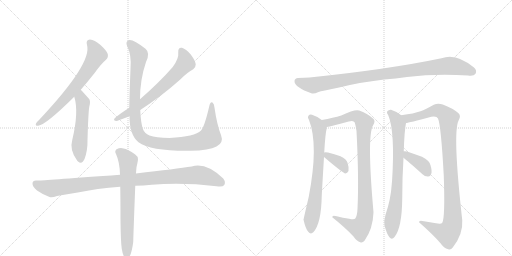
t = 0.00 s
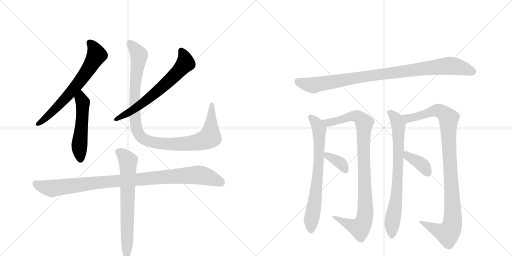
t = 2.25 s
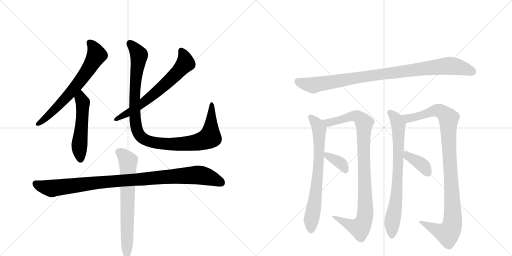
t = 4.50 s
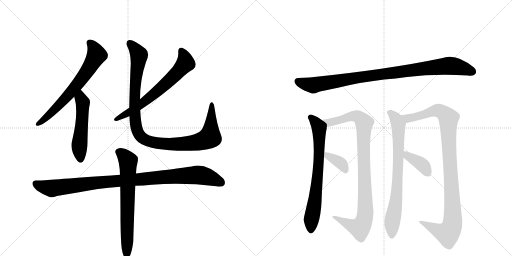
t = 6.75 s
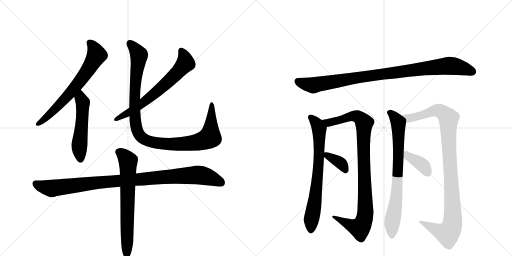
t = 9.00 s
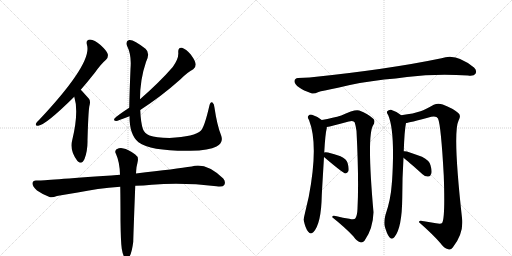
t = 11.25 s

The animated SVG that drew these frames (rendered in a browser with its animation timeline set to each time). Animation: 13 CSS @keyframes rules; one cycle of 11.25 s.

<svg version="1.1" viewBox="0 0 2048 1024" xmlns="http://www.w3.org/2000/svg">
  <g stroke="lightgray" stroke-dasharray="1,1" stroke-width="1" transform="scale(4, 4)">
    <line x1="0" y1="0" x2="256" y2="256"></line>
    <line x1="256" y1="0" x2="0" y2="256"></line>
    <line x1="128" y1="0" x2="128" y2="256"></line>
    <line x1="0" y1="128" x2="256" y2="128"></line>
    <line x1="256" y1="0" x2="512" y2="256"></line>
    <line x1="512" y1="0" x2="256" y2="256"></line>
    <line x1="384" y1="0" x2="384" y2="256"></line>
    <line x1="256" y1="128" x2="512" y2="128"></line>
  </g>
<g transform="scale(1, -1) translate(0, -850)">
   <style type="text/css">
    @keyframes keyframes0 {
      from {
       stroke: black;
       stroke-dashoffset: 676;
       stroke-width: 128;
       }
       69% {
       animation-timing-function: step-end;
       stroke: black;
       stroke-dashoffset: 0;
       stroke-width: 128;
       }
       to {
       stroke: black;
       stroke-width: 1024;
       }
       }
       #make-me-a-hanzi-animation-0 {
         animation: keyframes0 0.800130s both;
         animation-delay: 0.000000s;
         animation-timing-function: linear;
       }
    @keyframes keyframes1 {
      from {
       stroke: black;
       stroke-dashoffset: 527;
       stroke-width: 128;
       }
       63% {
       animation-timing-function: step-end;
       stroke: black;
       stroke-dashoffset: 0;
       stroke-width: 128;
       }
       to {
       stroke: black;
       stroke-width: 1024;
       }
       }
       #make-me-a-hanzi-animation-1 {
         animation: keyframes1 0.678874s both;
         animation-delay: 0.800130s;
         animation-timing-function: linear;
       }
    @keyframes keyframes2 {
      from {
       stroke: black;
       stroke-dashoffset: 666;
       stroke-width: 128;
       }
       68% {
       animation-timing-function: step-end;
       stroke: black;
       stroke-dashoffset: 0;
       stroke-width: 128;
       }
       to {
       stroke: black;
       stroke-width: 1024;
       }
       }
       #make-me-a-hanzi-animation-2 {
         animation: keyframes2 0.791992s both;
         animation-delay: 1.479004s;
         animation-timing-function: linear;
       }
    @keyframes keyframes3 {
      from {
       stroke: black;
       stroke-dashoffset: 1065;
       stroke-width: 128;
       }
       78% {
       animation-timing-function: step-end;
       stroke: black;
       stroke-dashoffset: 0;
       stroke-width: 128;
       }
       to {
       stroke: black;
       stroke-width: 1024;
       }
       }
       #make-me-a-hanzi-animation-3 {
         animation: keyframes3 1.116699s both;
         animation-delay: 2.270996s;
         animation-timing-function: linear;
       }
    @keyframes keyframes4 {
      from {
       stroke: black;
       stroke-dashoffset: 1011;
       stroke-width: 128;
       }
       77% {
       animation-timing-function: step-end;
       stroke: black;
       stroke-dashoffset: 0;
       stroke-width: 128;
       }
       to {
       stroke: black;
       stroke-width: 1024;
       }
       }
       #make-me-a-hanzi-animation-4 {
         animation: keyframes4 1.072754s both;
         animation-delay: 3.387695s;
         animation-timing-function: linear;
       }
    @keyframes keyframes5 {
      from {
       stroke: black;
       stroke-dashoffset: 691;
       stroke-width: 128;
       }
       69% {
       animation-timing-function: step-end;
       stroke: black;
       stroke-dashoffset: 0;
       stroke-width: 128;
       }
       to {
       stroke: black;
       stroke-width: 1024;
       }
       }
       #make-me-a-hanzi-animation-5 {
         animation: keyframes5 0.812337s both;
         animation-delay: 4.460449s;
         animation-timing-function: linear;
       }
    @keyframes keyframes6 {
      from {
       stroke: black;
       stroke-dashoffset: 965;
       stroke-width: 128;
       }
       76% {
       animation-timing-function: step-end;
       stroke: black;
       stroke-dashoffset: 0;
       stroke-width: 128;
       }
       to {
       stroke: black;
       stroke-width: 1024;
       }
       }
       #make-me-a-hanzi-animation-6 {
         animation: keyframes6 1.035319s both;
         animation-delay: 5.272786s;
         animation-timing-function: linear;
       }
    @keyframes keyframes7 {
      from {
       stroke: black;
       stroke-dashoffset: 722;
       stroke-width: 128;
       }
       70% {
       animation-timing-function: step-end;
       stroke: black;
       stroke-dashoffset: 0;
       stroke-width: 128;
       }
       to {
       stroke: black;
       stroke-width: 1024;
       }
       }
       #make-me-a-hanzi-animation-7 {
         animation: keyframes7 0.837565s both;
         animation-delay: 6.308105s;
         animation-timing-function: linear;
       }
    @keyframes keyframes8 {
      from {
       stroke: black;
       stroke-dashoffset: 969;
       stroke-width: 128;
       }
       76% {
       animation-timing-function: step-end;
       stroke: black;
       stroke-dashoffset: 0;
       stroke-width: 128;
       }
       to {
       stroke: black;
       stroke-width: 1024;
       }
       }
       #make-me-a-hanzi-animation-8 {
         animation: keyframes8 1.038574s both;
         animation-delay: 7.145671s;
         animation-timing-function: linear;
       }
    @keyframes keyframes9 {
      from {
       stroke: black;
       stroke-dashoffset: 364;
       stroke-width: 128;
       }
       54% {
       animation-timing-function: step-end;
       stroke: black;
       stroke-dashoffset: 0;
       stroke-width: 128;
       }
       to {
       stroke: black;
       stroke-width: 1024;
       }
       }
       #make-me-a-hanzi-animation-9 {
         animation: keyframes9 0.546224s both;
         animation-delay: 8.184245s;
         animation-timing-function: linear;
       }
    @keyframes keyframes10 {
      from {
       stroke: black;
       stroke-dashoffset: 762;
       stroke-width: 128;
       }
       71% {
       animation-timing-function: step-end;
       stroke: black;
       stroke-dashoffset: 0;
       stroke-width: 128;
       }
       to {
       stroke: black;
       stroke-width: 1024;
       }
       }
       #make-me-a-hanzi-animation-10 {
         animation: keyframes10 0.870117s both;
         animation-delay: 8.730469s;
         animation-timing-function: linear;
       }
    @keyframes keyframes11 {
      from {
       stroke: black;
       stroke-dashoffset: 1033;
       stroke-width: 128;
       }
       77% {
       animation-timing-function: step-end;
       stroke: black;
       stroke-dashoffset: 0;
       stroke-width: 128;
       }
       to {
       stroke: black;
       stroke-width: 1024;
       }
       }
       #make-me-a-hanzi-animation-11 {
         animation: keyframes11 1.090658s both;
         animation-delay: 9.600586s;
         animation-timing-function: linear;
       }
    @keyframes keyframes12 {
      from {
       stroke: black;
       stroke-dashoffset: 383;
       stroke-width: 128;
       }
       55% {
       animation-timing-function: step-end;
       stroke: black;
       stroke-dashoffset: 0;
       stroke-width: 128;
       }
       to {
       stroke: black;
       stroke-width: 1024;
       }
       }
       #make-me-a-hanzi-animation-12 {
         animation: keyframes12 0.561686s both;
         animation-delay: 10.691243s;
         animation-timing-function: linear;
       }
</style>
<path d="M 323 491 Q 350 522 380 560 Q 404 594 424 611 Q 434 620 431 634 Q 427 647 402 670 Q 378 691 360 692 Q 342 691 348 670 Q 370 598 157 371 Q 147 362 144 356 Q 140 346 153 347 Q 184 351 297 463 L 323 491 Z" fill="lightgray"></path> 
<path d="M 297 463 Q 316 403 289 290 Q 277 250 309 207 L 312 204 Q 328 191 338 214 Q 351 248 350 289 Q 353 398 357 423 Q 364 447 355 456 L 328 486 L 323 491 C 302 512 289 492 297 463 Z" fill="lightgray"></path> 
<path d="M 561 410 Q 646 465 721 532 Q 751 562 773 573 Q 783 580 783 593 Q 782 606 763 632 Q 744 654 728 659 Q 712 662 713 641 Q 716 616 691 582 Q 639 522 560 453 L 517 419 Q 469 388 458 376 Q 452 367 466 366 Q 469 366 518 385 L 561 410 Z" fill="lightgray"></path> 
<path d="M 884 310 Q 868 350 858 419 Q 857 435 850 440 Q 841 444 837 425 Q 818 343 804 328 Q 780 303 678 298 Q 623 299 598 308 Q 577 318 572 333 Q 563 358 561 410 L 560 453 Q 560 532 584 602 Q 602 638 582 655 Q 533 694 516 690 Q 501 684 508 667 Q 527 630 522 574 Q 518 480 517 419 L 518 385 Q 518 310 554 281 Q 603 245 762 247 Q 837 248 866 264 Q 896 279 884 310 Z" fill="lightgray"></path> 
<path d="M 541 107 Q 574 108 607 111 Q 731 121 866 105 Q 891 101 897 110 Q 904 123 893 136 Q 824 202 767 184 Q 707 175 544 156 L 480 151 Q 192 130 158 128 L 146 128 Q 131 129 130 117 Q 129 104 148 88 Q 166 75 198 62 Q 208 58 228 66 Q 244 70 311 80 Q 387 96 481 103 L 541 107 Z" fill="lightgray"></path> 
<path d="M 487 -145 Q 491 -170 498 -179 Q 504 -186 511 -184 Q 526 -174 533 -117 Q 533 -102 541 107 L 544 156 Q 545 172 546 181 Q 549 194 551 205 Q 555 223 541 232 Q 510 254 494 256 Q 482 262 466 253 Q 457 244 464 234 Q 479 201 480 151 L 481 103 Q 482 43 482 -33 Q 483 -117 487 -145 Z" fill="lightgray"></path> 
<path d="M 1537 532 Q 1583 536 1628 542 Q 1745 557 1872 548 Q 1896 545 1902 555 Q 1909 568 1896 580 Q 1824 640 1766 617 Q 1550 572 1238 540 Q 1216 540 1192 538 Q 1179 537 1178 526 Q 1177 513 1197 500 Q 1213 488 1245 477 Q 1255 473 1274 482 Q 1287 486 1352 499 Q 1434 520 1537 532 Z" fill="lightgray"></path> 
<path d="M 1297 240 Q 1301 315 1307 337 L 1307 342 C 1309 355 1309 355 1287 370 Q 1268 385 1248 391 Q 1239 394 1233 386 Q 1229 380 1236 370 Q 1275 271 1235 63 Q 1214 -27 1214 -29 Q 1214 -30 1215 -32 Q 1222 -65 1233 -77 Q 1243 -90 1254 -78 Q 1285 -44 1287 67 Q 1287 71 1296 222 L 1297 240 Z" fill="lightgray"></path> 
<path d="M 1307 342 Q 1325 345 1395 364 Q 1414 370 1419 360 Q 1423 347 1426 326 Q 1436 133 1430 15 Q 1429 -12 1421 -24 Q 1417 -30 1397 -25 Q 1372 -21 1347 -15 Q 1328 -9 1329 -19 Q 1383 -62 1414 -96 Q 1427 -115 1441 -119 Q 1450 -122 1458 -113 Q 1492 -65 1494 1 Q 1467 305 1492 348 Q 1504 367 1492 376 Q 1473 394 1437 408 Q 1421 415 1365 388 Q 1334 379 1287 370 C 1258 364 1278 336 1307 342 Z" fill="lightgray"></path> 
<path d="M 1296 222 Q 1371 158 1382 156 Q 1389 157 1394 166 Q 1397 178 1390 199 Q 1386 214 1362 225 Q 1338 234 1312 240 Q 1300 243 1297 240 C 1281 234 1281 234 1296 222 Z" fill="lightgray"></path> 
<path d="M 1615 245 Q 1618 330 1624 358 C 1627 374 1627 374 1605 389 Q 1587 404 1564 411 Q 1555 412 1549 405 Q 1545 399 1553 389 Q 1581 323 1568 122 Q 1567 118 1567 113 Q 1563 52 1542 -9 Q 1535 -34 1538 -52 Q 1547 -85 1557 -98 Q 1567 -111 1578 -98 Q 1608 -62 1609 59 Q 1609 140 1614 219 L 1615 245 Z" fill="lightgray"></path> 
<path d="M 1624 358 Q 1634 358 1725 383 Q 1747 387 1752 376 Q 1764 349 1775 149 Q 1781 -20 1769 -41 Q 1765 -47 1744 -43 L 1696 -35 Q 1675 -29 1676 -39 Q 1731 -87 1762 -123 Q 1775 -142 1793 -147 Q 1803 -151 1811 -140 Q 1853 -86 1849 -31 Q 1810 317 1834 367 Q 1846 388 1833 398 Q 1811 417 1771 432 Q 1752 439 1735 431 Q 1702 412 1682 405 Q 1657 396 1605 389 C 1575 385 1595 352 1624 358 Z" fill="lightgray"></path> 
<path d="M 1614 219 Q 1630 207 1690 153 Q 1700 143 1713 144 Q 1722 144 1725 155 Q 1729 165 1722 189 Q 1718 208 1688 223 Q 1625 248 1615 245 C 1585 244 1590 237 1614 219 Z" fill="lightgray"></path> 
      <clipPath id="make-me-a-hanzi-clip-0">
      <path d="M 323 491 Q 350 522 380 560 Q 404 594 424 611 Q 434 620 431 634 Q 427 647 402 670 Q 378 691 360 692 Q 342 691 348 670 Q 370 598 157 371 Q 147 362 144 356 Q 140 346 153 347 Q 184 351 297 463 L 323 491 Z" fill="lightgray"></path>
      </clipPath>
      <path clip-path="url(#make-me-a-hanzi-clip-0)" d="M 360 678 L 378 655 L 387 630 L 359 582 L 274 468 L 152 355 " fill="none" id="make-me-a-hanzi-animation-0" stroke-dasharray="548 1096" stroke-linecap="round"></path>

      <clipPath id="make-me-a-hanzi-clip-1">
      <path d="M 297 463 Q 316 403 289 290 Q 277 250 309 207 L 312 204 Q 328 191 338 214 Q 351 248 350 289 Q 353 398 357 423 Q 364 447 355 456 L 328 486 L 323 491 C 302 512 289 492 297 463 Z" fill="lightgray"></path>
      </clipPath>
      <path clip-path="url(#make-me-a-hanzi-clip-1)" d="M 321 484 L 331 436 L 317 261 L 323 215 " fill="none" id="make-me-a-hanzi-animation-1" stroke-dasharray="399 798" stroke-linecap="round"></path>

      <clipPath id="make-me-a-hanzi-clip-2">
      <path d="M 561 410 Q 646 465 721 532 Q 751 562 773 573 Q 783 580 783 593 Q 782 606 763 632 Q 744 654 728 659 Q 712 662 713 641 Q 716 616 691 582 Q 639 522 560 453 L 517 419 Q 469 388 458 376 Q 452 367 466 366 Q 469 366 518 385 L 561 410 Z" fill="lightgray"></path>
      </clipPath>
      <path clip-path="url(#make-me-a-hanzi-clip-2)" d="M 725 646 L 739 621 L 742 597 L 719 570 L 571 437 L 466 374 " fill="none" id="make-me-a-hanzi-animation-2" stroke-dasharray="538 1076" stroke-linecap="round"></path>

      <clipPath id="make-me-a-hanzi-clip-3">
      <path d="M 884 310 Q 868 350 858 419 Q 857 435 850 440 Q 841 444 837 425 Q 818 343 804 328 Q 780 303 678 298 Q 623 299 598 308 Q 577 318 572 333 Q 563 358 561 410 L 560 453 Q 560 532 584 602 Q 602 638 582 655 Q 533 694 516 690 Q 501 684 508 667 Q 527 630 522 574 Q 518 480 517 419 L 518 385 Q 518 310 554 281 Q 603 245 762 247 Q 837 248 866 264 Q 896 279 884 310 Z" fill="lightgray"></path>
      </clipPath>
      <path clip-path="url(#make-me-a-hanzi-clip-3)" d="M 520 676 L 557 630 L 544 546 L 538 425 L 548 329 L 570 298 L 615 280 L 673 273 L 771 278 L 830 295 L 840 301 L 842 314 L 848 432 " fill="none" id="make-me-a-hanzi-animation-3" stroke-dasharray="937 1874" stroke-linecap="round"></path>

      <clipPath id="make-me-a-hanzi-clip-4">
      <path d="M 541 107 Q 574 108 607 111 Q 731 121 866 105 Q 891 101 897 110 Q 904 123 893 136 Q 824 202 767 184 Q 707 175 544 156 L 480 151 Q 192 130 158 128 L 146 128 Q 131 129 130 117 Q 129 104 148 88 Q 166 75 198 62 Q 208 58 228 66 Q 244 70 311 80 Q 387 96 481 103 L 541 107 Z" fill="lightgray"></path>
      </clipPath>
      <path clip-path="url(#make-me-a-hanzi-clip-4)" d="M 142 116 L 166 104 L 210 96 L 442 126 L 789 150 L 839 140 L 885 119 " fill="none" id="make-me-a-hanzi-animation-4" stroke-dasharray="883 1766" stroke-linecap="round"></path>

      <clipPath id="make-me-a-hanzi-clip-5">
      <path d="M 487 -145 Q 491 -170 498 -179 Q 504 -186 511 -184 Q 526 -174 533 -117 Q 533 -102 541 107 L 544 156 Q 545 172 546 181 Q 549 194 551 205 Q 555 223 541 232 Q 510 254 494 256 Q 482 262 466 253 Q 457 244 464 234 Q 479 201 480 151 L 481 103 Q 482 43 482 -33 Q 483 -117 487 -145 Z" fill="lightgray"></path>
      </clipPath>
      <path clip-path="url(#make-me-a-hanzi-clip-5)" d="M 474 243 L 513 206 L 507 -175 " fill="none" id="make-me-a-hanzi-animation-5" stroke-dasharray="563 1126" stroke-linecap="round"></path>

      <clipPath id="make-me-a-hanzi-clip-6">
      <path d="M 1537 532 Q 1583 536 1628 542 Q 1745 557 1872 548 Q 1896 545 1902 555 Q 1909 568 1896 580 Q 1824 640 1766 617 Q 1550 572 1238 540 Q 1216 540 1192 538 Q 1179 537 1178 526 Q 1177 513 1197 500 Q 1213 488 1245 477 Q 1255 473 1274 482 Q 1287 486 1352 499 Q 1434 520 1537 532 Z" fill="lightgray"></path>
      </clipPath>
      <path clip-path="url(#make-me-a-hanzi-clip-6)" d="M 1191 525 L 1253 509 L 1457 544 L 1791 587 L 1843 581 L 1889 564 " fill="none" id="make-me-a-hanzi-animation-6" stroke-dasharray="837 1674" stroke-linecap="round"></path>

      <clipPath id="make-me-a-hanzi-clip-7">
      <path d="M 1297 240 Q 1301 315 1307 337 L 1307 342 C 1309 355 1309 355 1287 370 Q 1268 385 1248 391 Q 1239 394 1233 386 Q 1229 380 1236 370 Q 1275 271 1235 63 Q 1214 -27 1214 -29 Q 1214 -30 1215 -32 Q 1222 -65 1233 -77 Q 1243 -90 1254 -78 Q 1285 -44 1287 67 Q 1287 71 1296 222 L 1297 240 Z" fill="lightgray"></path>
      </clipPath>
      <path clip-path="url(#make-me-a-hanzi-clip-7)" d="M 1243 381 L 1275 338 L 1278 288 L 1273 157 L 1262 57 L 1245 -28 L 1244 -72 " fill="none" id="make-me-a-hanzi-animation-7" stroke-dasharray="594 1188" stroke-linecap="round"></path>

      <clipPath id="make-me-a-hanzi-clip-8">
      <path d="M 1307 342 Q 1325 345 1395 364 Q 1414 370 1419 360 Q 1423 347 1426 326 Q 1436 133 1430 15 Q 1429 -12 1421 -24 Q 1417 -30 1397 -25 Q 1372 -21 1347 -15 Q 1328 -9 1329 -19 Q 1383 -62 1414 -96 Q 1427 -115 1441 -119 Q 1450 -122 1458 -113 Q 1492 -65 1494 1 Q 1467 305 1492 348 Q 1504 367 1492 376 Q 1473 394 1437 408 Q 1421 415 1365 388 Q 1334 379 1287 370 C 1258 364 1278 336 1307 342 Z" fill="lightgray"></path>
      </clipPath>
      <path clip-path="url(#make-me-a-hanzi-clip-8)" d="M 1295 369 L 1316 360 L 1416 387 L 1436 381 L 1457 358 L 1454 244 L 1463 12 L 1452 -44 L 1439 -62 L 1411 -55 L 1338 -21 " fill="none" id="make-me-a-hanzi-animation-8" stroke-dasharray="841 1682" stroke-linecap="round"></path>

      <clipPath id="make-me-a-hanzi-clip-9">
      <path d="M 1296 222 Q 1371 158 1382 156 Q 1389 157 1394 166 Q 1397 178 1390 199 Q 1386 214 1362 225 Q 1338 234 1312 240 Q 1300 243 1297 240 C 1281 234 1281 234 1296 222 Z" fill="lightgray"></path>
      </clipPath>
      <path clip-path="url(#make-me-a-hanzi-clip-9)" d="M 1305 235 L 1310 226 L 1365 196 L 1384 166 " fill="none" id="make-me-a-hanzi-animation-9" stroke-dasharray="236 472" stroke-linecap="round"></path>

      <clipPath id="make-me-a-hanzi-clip-10">
      <path d="M 1615 245 Q 1618 330 1624 358 C 1627 374 1627 374 1605 389 Q 1587 404 1564 411 Q 1555 412 1549 405 Q 1545 399 1553 389 Q 1581 323 1568 122 Q 1567 118 1567 113 Q 1563 52 1542 -9 Q 1535 -34 1538 -52 Q 1547 -85 1557 -98 Q 1567 -111 1578 -98 Q 1608 -62 1609 59 Q 1609 140 1614 219 L 1615 245 Z" fill="lightgray"></path>
      </clipPath>
      <path clip-path="url(#make-me-a-hanzi-clip-10)" d="M 1558 400 L 1586 370 L 1594 325 L 1589 111 L 1585 49 L 1568 -43 L 1568 -93 " fill="none" id="make-me-a-hanzi-animation-10" stroke-dasharray="634 1268" stroke-linecap="round"></path>

      <clipPath id="make-me-a-hanzi-clip-11">
      <path d="M 1624 358 Q 1634 358 1725 383 Q 1747 387 1752 376 Q 1764 349 1775 149 Q 1781 -20 1769 -41 Q 1765 -47 1744 -43 L 1696 -35 Q 1675 -29 1676 -39 Q 1731 -87 1762 -123 Q 1775 -142 1793 -147 Q 1803 -151 1811 -140 Q 1853 -86 1849 -31 Q 1810 317 1834 367 Q 1846 388 1833 398 Q 1811 417 1771 432 Q 1752 439 1735 431 Q 1702 412 1682 405 Q 1657 396 1605 389 C 1575 385 1595 352 1624 358 Z" fill="lightgray"></path>
      </clipPath>
      <path clip-path="url(#make-me-a-hanzi-clip-11)" d="M 1615 388 L 1633 377 L 1686 387 L 1748 409 L 1780 394 L 1794 376 L 1794 292 L 1811 32 L 1807 -58 L 1791 -84 L 1686 -42 " fill="none" id="make-me-a-hanzi-animation-11" stroke-dasharray="905 1810" stroke-linecap="round"></path>

      <clipPath id="make-me-a-hanzi-clip-12">
      <path d="M 1614 219 Q 1630 207 1690 153 Q 1700 143 1713 144 Q 1722 144 1725 155 Q 1729 165 1722 189 Q 1718 208 1688 223 Q 1625 248 1615 245 C 1585 244 1590 237 1614 219 Z" fill="lightgray"></path>
      </clipPath>
      <path clip-path="url(#make-me-a-hanzi-clip-12)" d="M 1618 238 L 1689 190 L 1713 156 " fill="none" id="make-me-a-hanzi-animation-12" stroke-dasharray="255 510" stroke-linecap="round"></path>

</g>
</svg>
